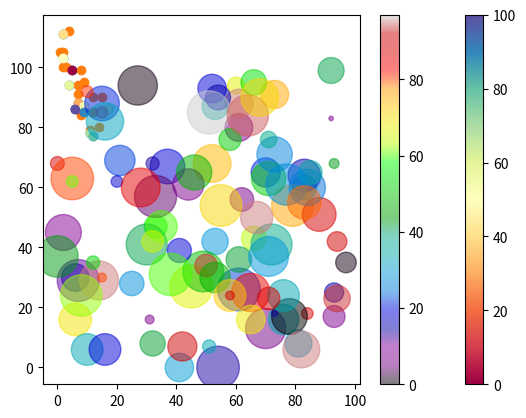

Here is the Python script that generated this plot:
import matplotlib.pyplot as plt
import numpy as np

x = np.array([5,7,8,7,2,17,2,9,4,11,12,9,6])
y = np.array([99,86,87,88,111,86,103,87,94,78,77,85,86])
plt.scatter(x, y)

x = np.array([2,2,8,1,15,8,12,9,7,3,11,4,7,14,12])
y = np.array([100,105,84,105,90,99,90,95,94,100,79,112,91,80,85])
plt.scatter(x, y)

plt.show()

x = np.array([5,7,8,7,2,17,2,9,4,11,12,9,6])
y = np.array([99,86,87,88,111,86,103,87,94,78,77,85,86])
colors = np.array([0, 10, 20, 30, 40, 45, 50, 55, 60, 70, 80, 90, 100])
plt.scatter(x, y, c=colors, cmap='Spectral')
plt.colorbar()
plt.show()

x = np.random.randint(100, size=(100))
y = np.random.randint(100, size=(100))
colors = np.random.randint(100, size=(100))
sizes = 10 * np.random.randint(100, size=(100))

plt.scatter(x, y, c=colors, s=sizes, alpha=0.5, cmap='nipy_spectral')
plt.colorbar()
plt.show()